The GitHub repository AnsariRaheenBano/Fabric-Defect-Detection-Using-deep-learning contains a labelled image folder "pre-processed" with 4 categories: holes, lines, no defect, stains. Examples follow, each with its label.

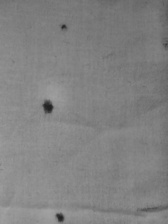
Label: stains

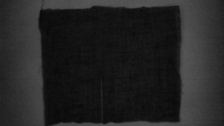
Label: lines

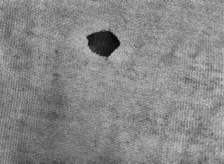
Label: holes

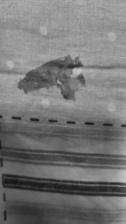
Label: stains

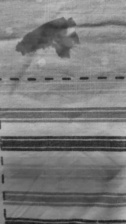
Label: stains

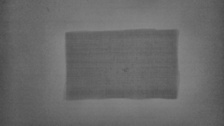
Label: holes
